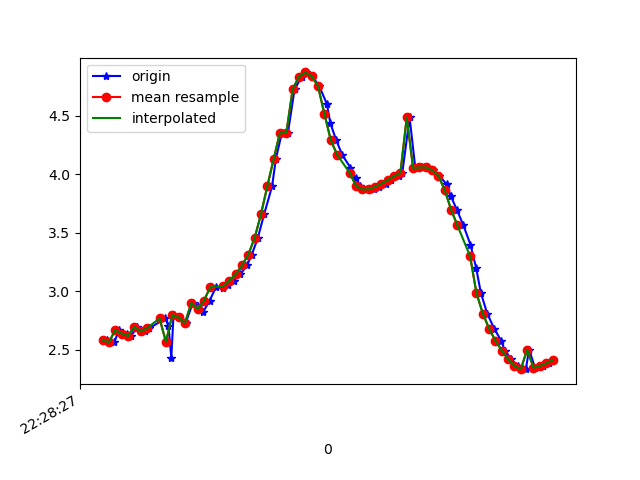

Source data for this figure (header and first rows):
1617748107195, 443743833230525, 2.5853474, -3.1780822, 8.902572
1617748107217, 443743852461295, 2.565, -3.205, 8.899
1617748107232, 443743871692065, 2.669, -3.189, 8.874
1617748107258, 443743890922835, 2.64, -3.147, 8.898
1617748107270, 443743910153605, 2.618, -3.251, 8.866
1617748107289, 443743929384375, 2.696, -3.202, 8.861
1617748107314, 443743948615145, 2.659, -3.143, 8.893
1617748107328, 443743967845915, 2.685, -3.238, 8.851
1617748107378, 443743987076685, 2.769, -3.184, 8.845
1617748107388, 443744006307455, 2.705, -3.13, 8.884
1617748107397, 443744025538225, 2.434, -3.248, 8.92
1617748107404, 443744044768995, 2.798, -3.204, 8.829
1617748107422, 443744063999765, 2.778, -3.116, 8.866
1617748107442, 443744083230535, 2.728, -3.102, 8.887
1617748107465, 443744102461305, 2.901, -3.101, 8.832
1617748107482, 443744121692075, 2.874, -3.024, 8.868
1617748107498, 443744140922845, 2.826, -2.997, 8.892
1617748107518, 443744160153615, 2.921, -3.108, 8.823
1617748107538, 443744179384385, 3.035, -3.057, 8.802
1617748107561, 443744198615155, 3.03, -3.04, 8.81
1617748107575, 443744217845925, 3.056, -2.997, 8.816
1617748107594, 443744237076695, 3.092, -2.955, 8.818
1617748107615, 443744256307465, 3.146, -2.943, 8.802
1617748107636, 443744275538235, 3.221, -2.988, 8.76
1617748107651, 443744294769005, 3.314, -3.172, 8.66
1617748107670, 443744313999775, 3.456, -3.561, 8.451
1617748107690, 443744333230545, 3.659, -4.143, 8.093
1617748107715, 443744352461315, 3.897, -4.799, 7.604
1617748107727, 443744371692085, 4.131, -5.457, 7.014
1617748107746, 443744390922855, 4.356, -6.106, 6.307
1617748107765, 443744410153625, 4.353, -7.19, 5.039
1617748107786, 443744429384395, 4.725, -7.349, 4.439
1617748107809, 443744448615165, 4.834, -7.855, 3.312
1617748107822, 443744467845935, 4.869, -8.247, 2.077
1617748107842, 443744487076705, 4.836, -8.486, 0.8008
1617748107864, 443744506307475, 4.752, -8.567, -0.2513
1617748107888, 443744525538245, 4.599, -8.618, -0.7832
1617748107899, 443744544769015, 4.435, -8.695, -0.8748
1617748107917, 443744563999785, 4.294, -8.77, -0.8332
1617748107936, 443744583230555, 4.168, -8.824, -0.8965
1617748107962, 443744602461325, 4.057, -8.854, -1.086
1617748107979, 443744621692095, 3.966, -8.864, -1.321
1617748107994, 443744640922865, 3.9, -8.866, -1.494
1617748108015, 443744660153635, 3.87, -8.869, -1.553
1617748108036, 443744679384405, 3.872, -8.88, -1.478
1617748108053, 443744698615175, 3.892, -8.901, -1.292
1617748108074, 443744717845945, 3.92, -8.919, -1.059
1617748108091, 443744737076715, 3.951, -8.931, -0.8178
1617748108115, 443744756307485, 3.983, -8.935, -0.5746
1617748108126, 443744775538255, 4.011, -8.937, -0.275
1617748108149, 443744794769025, 4.485, -8.695, 0.5717
1617748108167, 443744813999795, 4.054, -8.902, 0.5941
1617748108187, 443744833362305, 4.058, -8.846, 1.148
1617748108207, 443744852593075, 4.059, -8.741, 1.777
1617748108223, 443744871823845, 4.034, -8.587, 2.455
1617748108243, 443744891054615, 3.987, -8.373, 3.167
1617748108266, 443744910285385, 3.914, -8.081, 3.927
1617748108279, 443744929516155, 3.814, -7.687, 4.733
1617748108298, 443744948746925, 3.697, -7.188, 5.542
1617748108319, 443744967977695, 3.563, -6.591, 6.317
1617748108341, 443744987208465, 3.399, -5.889, 7.057
... 14 more rows
